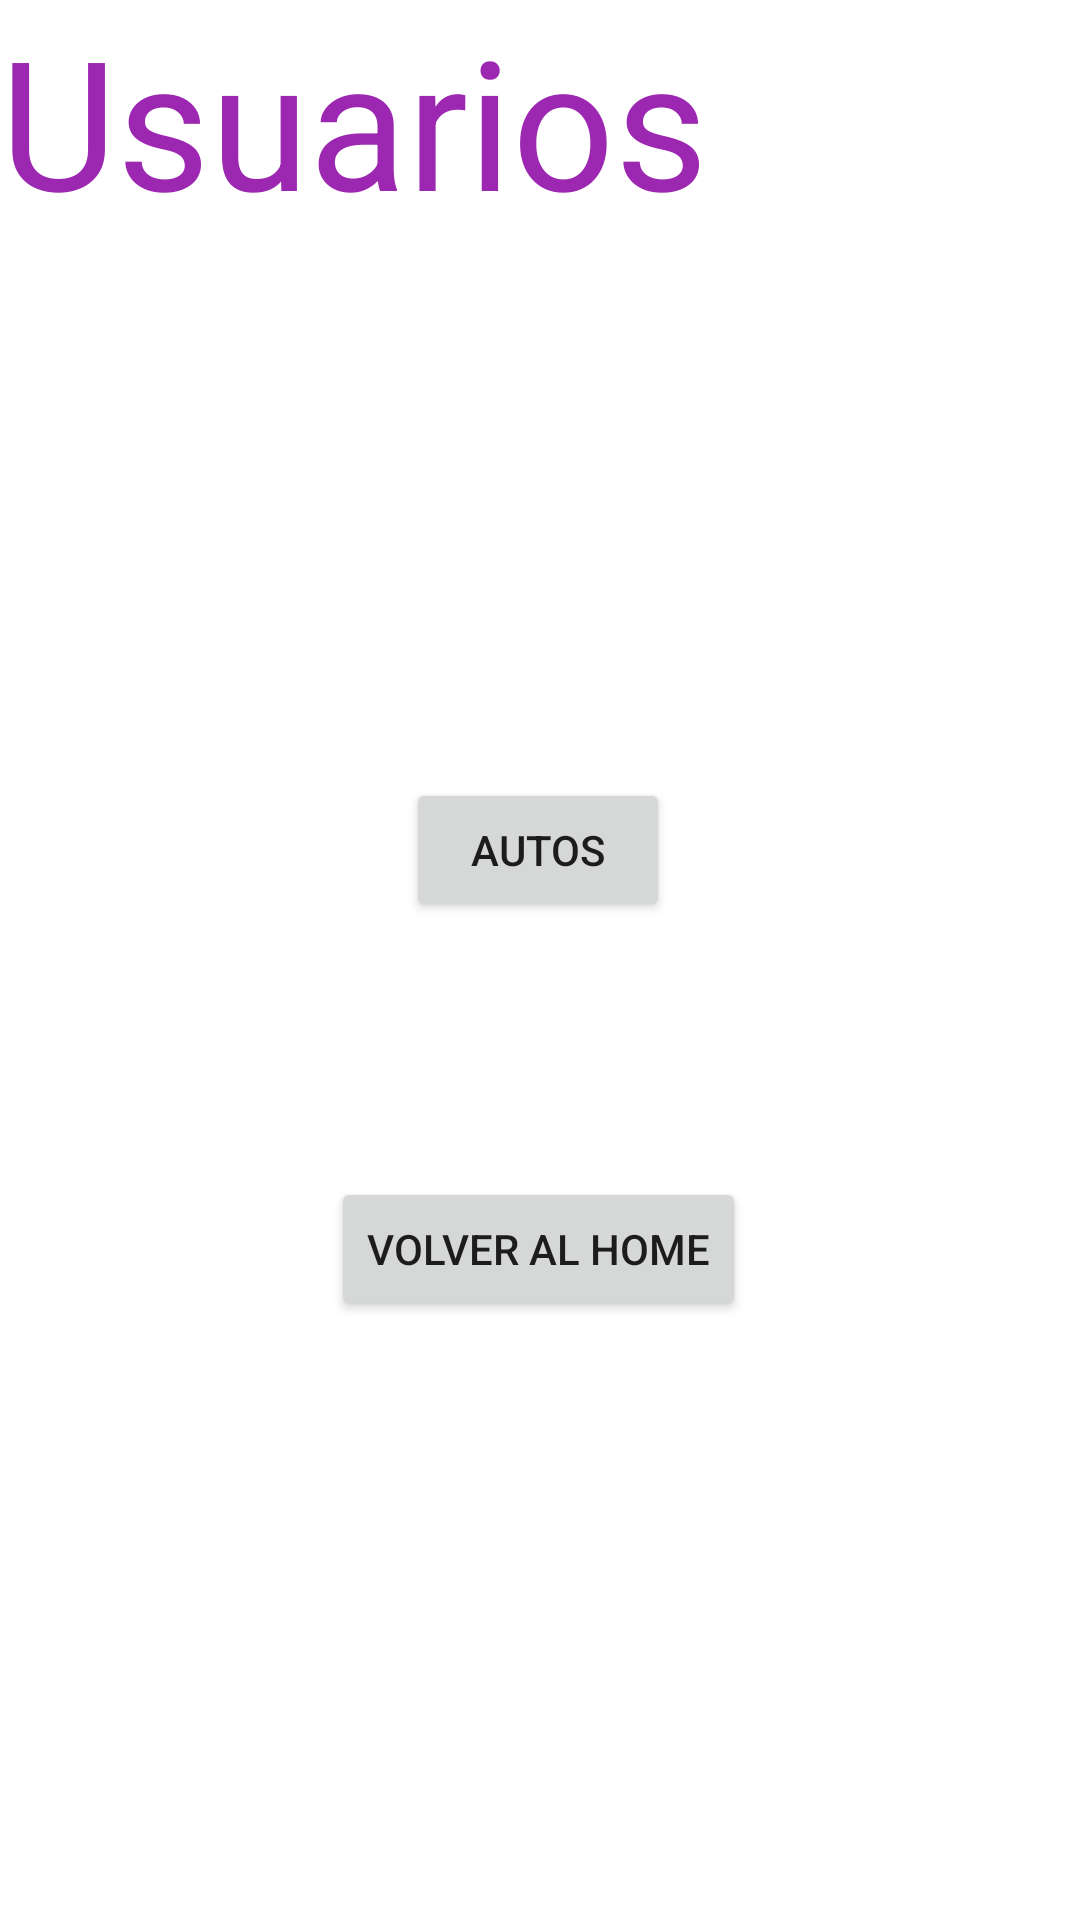

The Android layout XML behind this screen, and the referenced resources:
<!-- AndroidManifest.xml: application theme Theme.BaseGrupo2 -->
<!-- res/layout/fragment_3.xml -->
<?xml version="1.0" encoding="utf-8"?>
<androidx.constraintlayout.widget.ConstraintLayout xmlns:android="http://schemas.android.com/apk/res/android"
    xmlns:app="http://schemas.android.com/apk/res-auto"
    xmlns:tools="http://schemas.android.com/tools"
    android:id="@+id/frameLayout3"
    android:layout_width="match_parent"
    android:layout_height="match_parent"
    tools:context=".fragments.Fragment3">

    

    <TextView
        android:id="@+id/textView3"
        android:layout_width="0dp"
        android:layout_height="0dp"
        android:text="Usuarios"
        android:textColor="#9C27B0"
        android:textSize="60sp"
        app:layout_constraintBottom_toBottomOf="parent"
        app:layout_constraintEnd_toEndOf="parent"
        app:layout_constraintHorizontal_bias="0.0"
        app:layout_constraintStart_toStartOf="parent"
        app:layout_constraintTop_toTopOf="parent"
        app:layout_constraintVertical_bias="1.0" />

    <TextView
        android:id="@+id/textViewUsuarios"
        android:layout_width="wrap_content"
        android:layout_height="wrap_content"
        android:textSize="60sp"
        app:layout_constraintBottom_toTopOf="@+id/btnToCars2"
        app:layout_constraintEnd_toEndOf="parent"
        app:layout_constraintStart_toStartOf="parent"
        app:layout_constraintTop_toTopOf="parent"
        app:layout_constraintVertical_bias="0.666" />

    <Button
        android:id="@+id/btnBackHome2"
        android:layout_width="wrap_content"
        android:layout_height="wrap_content"
        android:text="Volver al home"
        app:layout_constraintBottom_toBottomOf="parent"
        app:layout_constraintEnd_toEndOf="parent"
        app:layout_constraintHorizontal_bias="0.497"
        app:layout_constraintStart_toStartOf="parent"
        app:layout_constraintTop_toTopOf="parent"
        app:layout_constraintVertical_bias="0.663" />

    <Button
        android:id="@+id/btnToCars2"
        android:layout_width="wrap_content"
        android:layout_height="wrap_content"
        android:text="Autos"
        app:layout_constraintBottom_toTopOf="@+id/btnBackHome2"
        app:layout_constraintEnd_toEndOf="parent"
        app:layout_constraintHorizontal_bias="0.498"
        app:layout_constraintStart_toStartOf="parent"
        app:layout_constraintTop_toTopOf="parent"
        app:layout_constraintVertical_bias="0.753" />

</androidx.constraintlayout.widget.ConstraintLayout>
<!-- resources referenced by this layout -->
<resources>
  <style name="Theme.BaseGrupo2" parent="Theme.MaterialComponents.DayNight.NoActionBar">
          
          <item name="colorPrimary">@color/purple_500</item>
          <item name="colorPrimaryVariant">@color/purple_700</item>
          <item name="colorOnPrimary">@color/white</item>
          
          <item name="colorSecondary">@color/teal_200</item>
          <item name="colorSecondaryVariant">@color/teal_700</item>
          <item name="colorOnSecondary">@color/black</item>
          
          <item name="android:statusBarColor" tools:targetApi="l">?attr/colorPrimaryVariant</item>
          
      </style>
  <!-- not gathered from this repository: default colours our renderer supplied (Android Studio template values) -->
  <color name="purple_500">#FF6200EE</color>
  <color name="purple_700">#FF3700B3</color>
  <color name="teal_200">#FF03DAC5</color>
  <color name="teal_700">#FF018786</color>
  <color name="black">#FF000000</color>
  <color name="white">#FFFFFFFF</color>
</resources>
